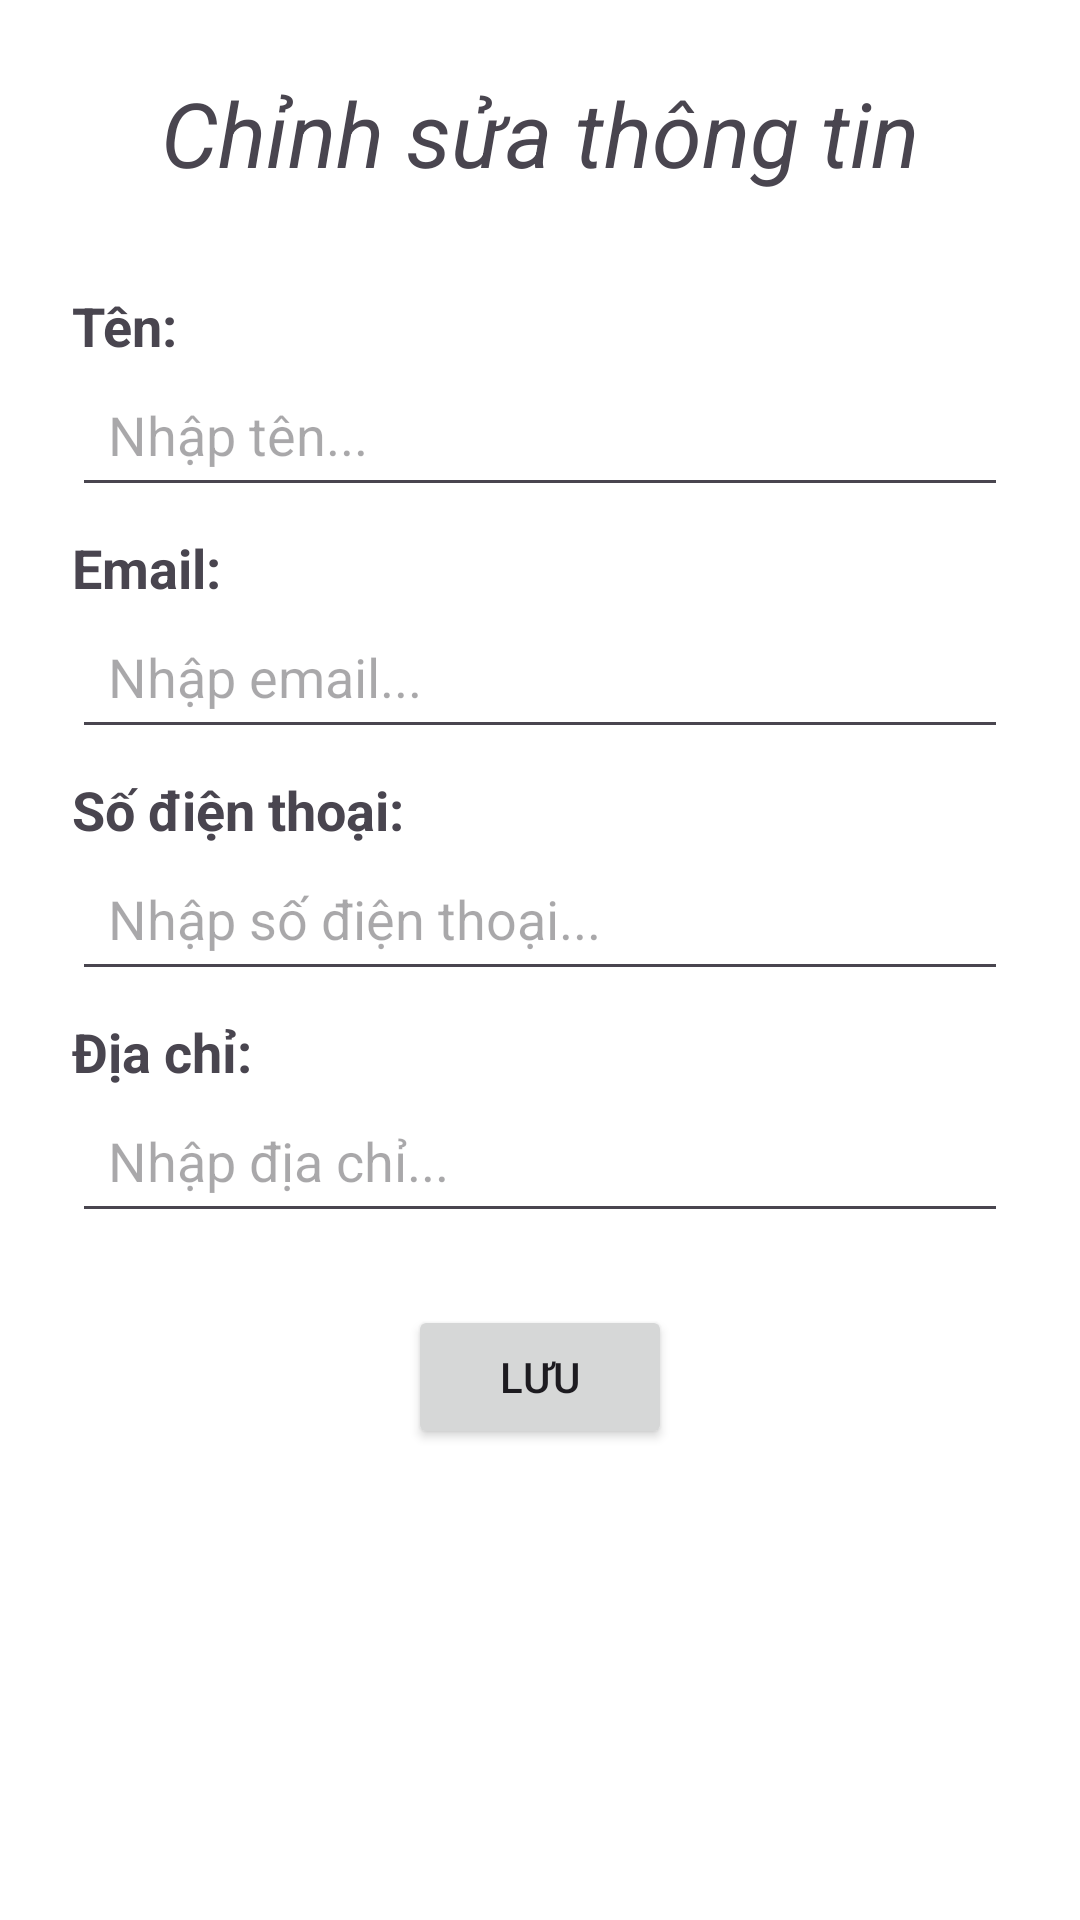

Here is an Android app screen rendered from its layout file. Give the layout XML and the strings, colors and styles it references.
<!-- AndroidManifest.xml: application theme Theme.Chat_real_time -->
<!-- res/layout/edit_info_popup.xml -->
<?xml version="1.0" encoding="utf-8"?>
<LinearLayout xmlns:android="http://schemas.android.com/apk/res/android"
    android:layout_width="match_parent"
    android:layout_height="wrap_content"
    android:orientation="vertical"
    android:layout_gravity="center"
    android:padding="24dp"
    android:background="@android:color/white">

    <TextView
        android:layout_width="wrap_content"
        android:layout_height="wrap_content"
        android:text="Chỉnh sửa thông tin"
        android:layout_gravity="center"
        android:textSize="30sp"
        android:textStyle="italic"
        android:layout_marginBottom="24dp" />

    
    <TextView
        android:layout_width="match_parent"
        android:layout_height="wrap_content"
        android:text="Tên:"
        android:textStyle="bold"
        android:textSize="18dp"
        android:layout_marginTop="8dp" />

    <EditText
        android:id="@+id/editName"
        android:layout_width="match_parent"
        android:layout_height="wrap_content"
        android:hint="Nhập tên..."
        android:minHeight="48dp"
        android:padding="12dp" />

    
    <TextView
        android:layout_width="match_parent"
        android:layout_height="wrap_content"
        android:text="Email:"
        android:textStyle="bold"
        android:textSize="18dp"
        android:layout_marginTop="8dp" />

    <EditText
        android:id="@+id/editemail"
        android:layout_width="match_parent"
        android:layout_height="wrap_content"
        android:hint="Nhập email..."
        android:inputType="textEmailAddress"
        android:minHeight="48dp"
        android:padding="12dp" />

    
    <TextView
        android:layout_width="match_parent"
        android:layout_height="wrap_content"
        android:text="Số điện thoại:"
        android:textStyle="bold"
        android:textSize="18dp"
        android:layout_marginTop="8dp" />

    <EditText
        android:id="@+id/editPhone"
        android:layout_width="match_parent"
        android:layout_height="wrap_content"
        android:hint="Nhập số điện thoại..."
        android:inputType="phone"
        android:minHeight="48dp"
        android:padding="12dp" />

    
    <TextView
        android:layout_width="match_parent"
        android:layout_height="wrap_content"
        android:text="Địa chỉ:"
        android:textStyle="bold"
        android:layout_marginTop="8dp"
        android:textSize="18dp"/>

    <EditText
        android:id="@+id/editAddress"
        android:layout_width="match_parent"
        android:layout_height="wrap_content"
        android:hint="Nhập địa chỉ..."
        android:minHeight="48dp"
        android:padding="12dp" />

    
    <Button
        android:id="@+id/saveButton"
        android:layout_width="wrap_content"
        android:layout_height="wrap_content"
        android:text="Lưu"
        android:layout_marginTop="24dp"
        android:layout_gravity="center" />
</LinearLayout>
<!-- resources referenced by this layout -->
<resources>
  <style name="Theme.Chat_real_time" parent="Base.Theme.Chat_real_time" />
  <style name="Base.Theme.Chat_real_time" parent="Theme.Material3.DayNight.NoActionBar">
          
          
      </style>
</resources>
